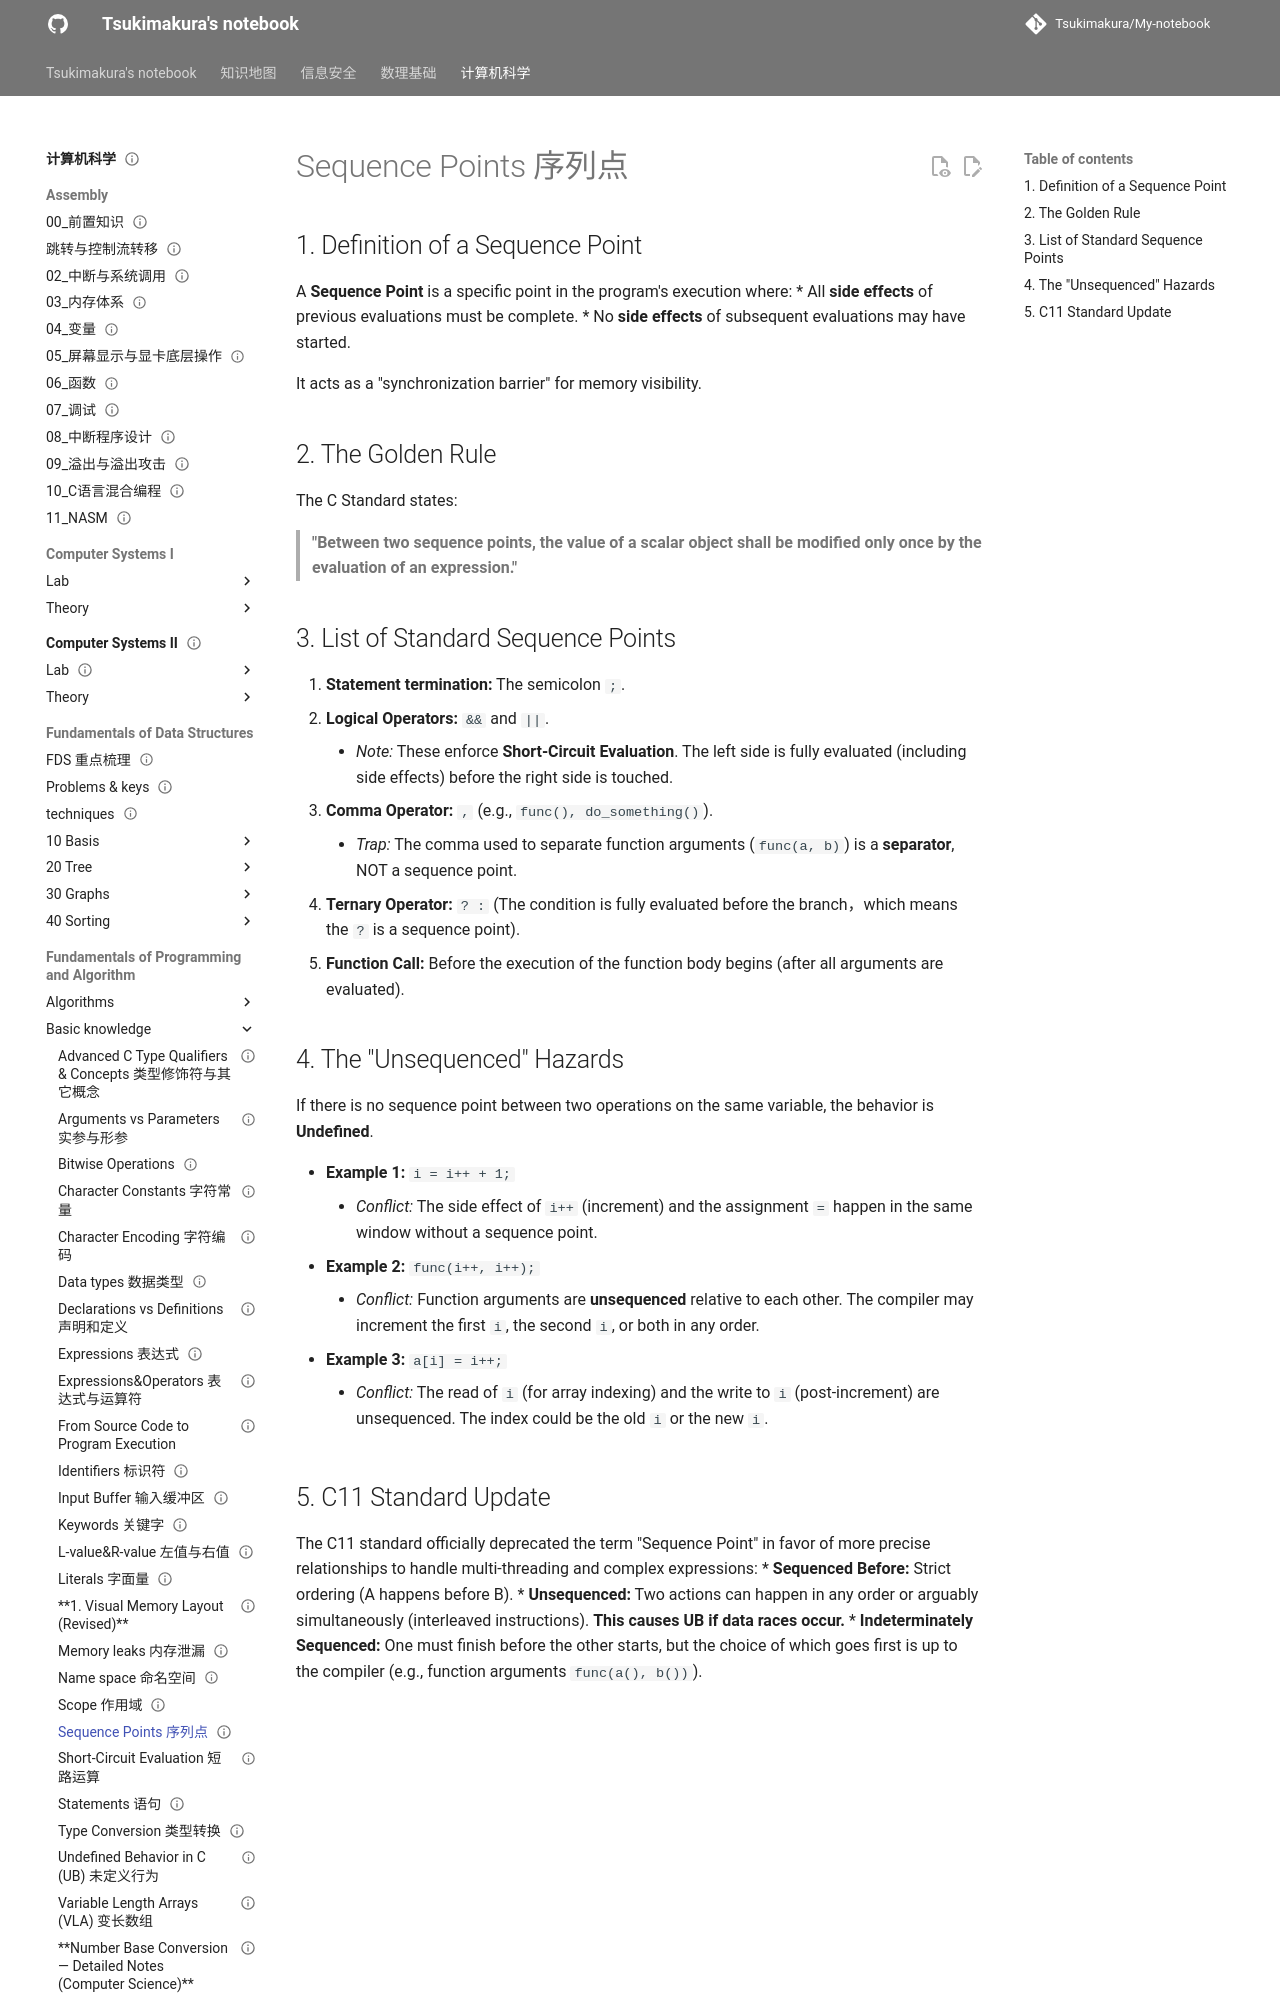

repository: Tsukimakura/My-notebook · page: 计算机科学/Fundamentals of Programming and Algorithm/Basic knowledge/Sequence Points 序列点/index.html · generator: mkdocs

---
title: "Sequence Points 序列点"
status: draft
tags: [cs]
created: null
updated: 2026-10-06
sources: []
---

# Sequence Points 序列点

## 1. Definition of a Sequence Point

A **Sequence Point** is a specific point in the program's execution where:
*   All **side effects** of previous evaluations must be complete.
*   No **side effects** of subsequent evaluations may have started.

It acts as a "synchronization barrier" for memory visibility.

## 2. The Golden Rule

The C Standard states:
> **"Between two sequence points, the value of a scalar object shall be modified only once by the evaluation of an expression."**

## 3. List of Standard Sequence Points

1. **Statement termination:** The semicolon `;`.
2. **Logical Operators:** `&&` and `||`.
    *   *Note:* These enforce **Short-Circuit Evaluation**. The left side is fully evaluated (including side effects) before the right side is touched.
3. **Comma Operator:** `,` (e.g., `func(), do_something()`).
    *   *Trap:* The comma used to separate function arguments (`func(a, b)`) is a **separator**, NOT a sequence point.
4. **Ternary Operator:** `? :` (The condition is fully evaluated before the branch，which means the `?` is a sequence point).
5. **Function Call:** Before the execution of the function body begins (after all arguments are evaluated).
